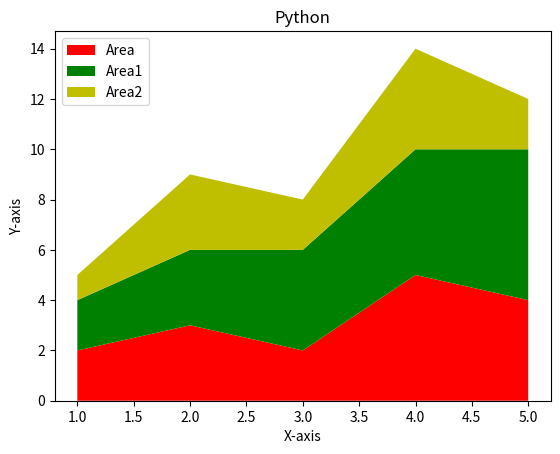

Here is the Python script that generated this plot:
# AREA or STACK PLOT
import matplotlib.pyplot as plt
x = [1,2,3,4,5]
area = [2,3,2,5,4]
area1 = [2,3,4,5,6]
area2 = [1,3,2,4,2]
l = ["Area","Area1","Area2"]
c = ['r','g','y']
plt.xlabel("X-axis")
plt.ylabel("Y-axis")
plt.title("Python")
plt.stackplot(x,area,area1,area2,labels=l,colors=c,baseline="zero") #winle / sym
plt.legend()
plt.show()